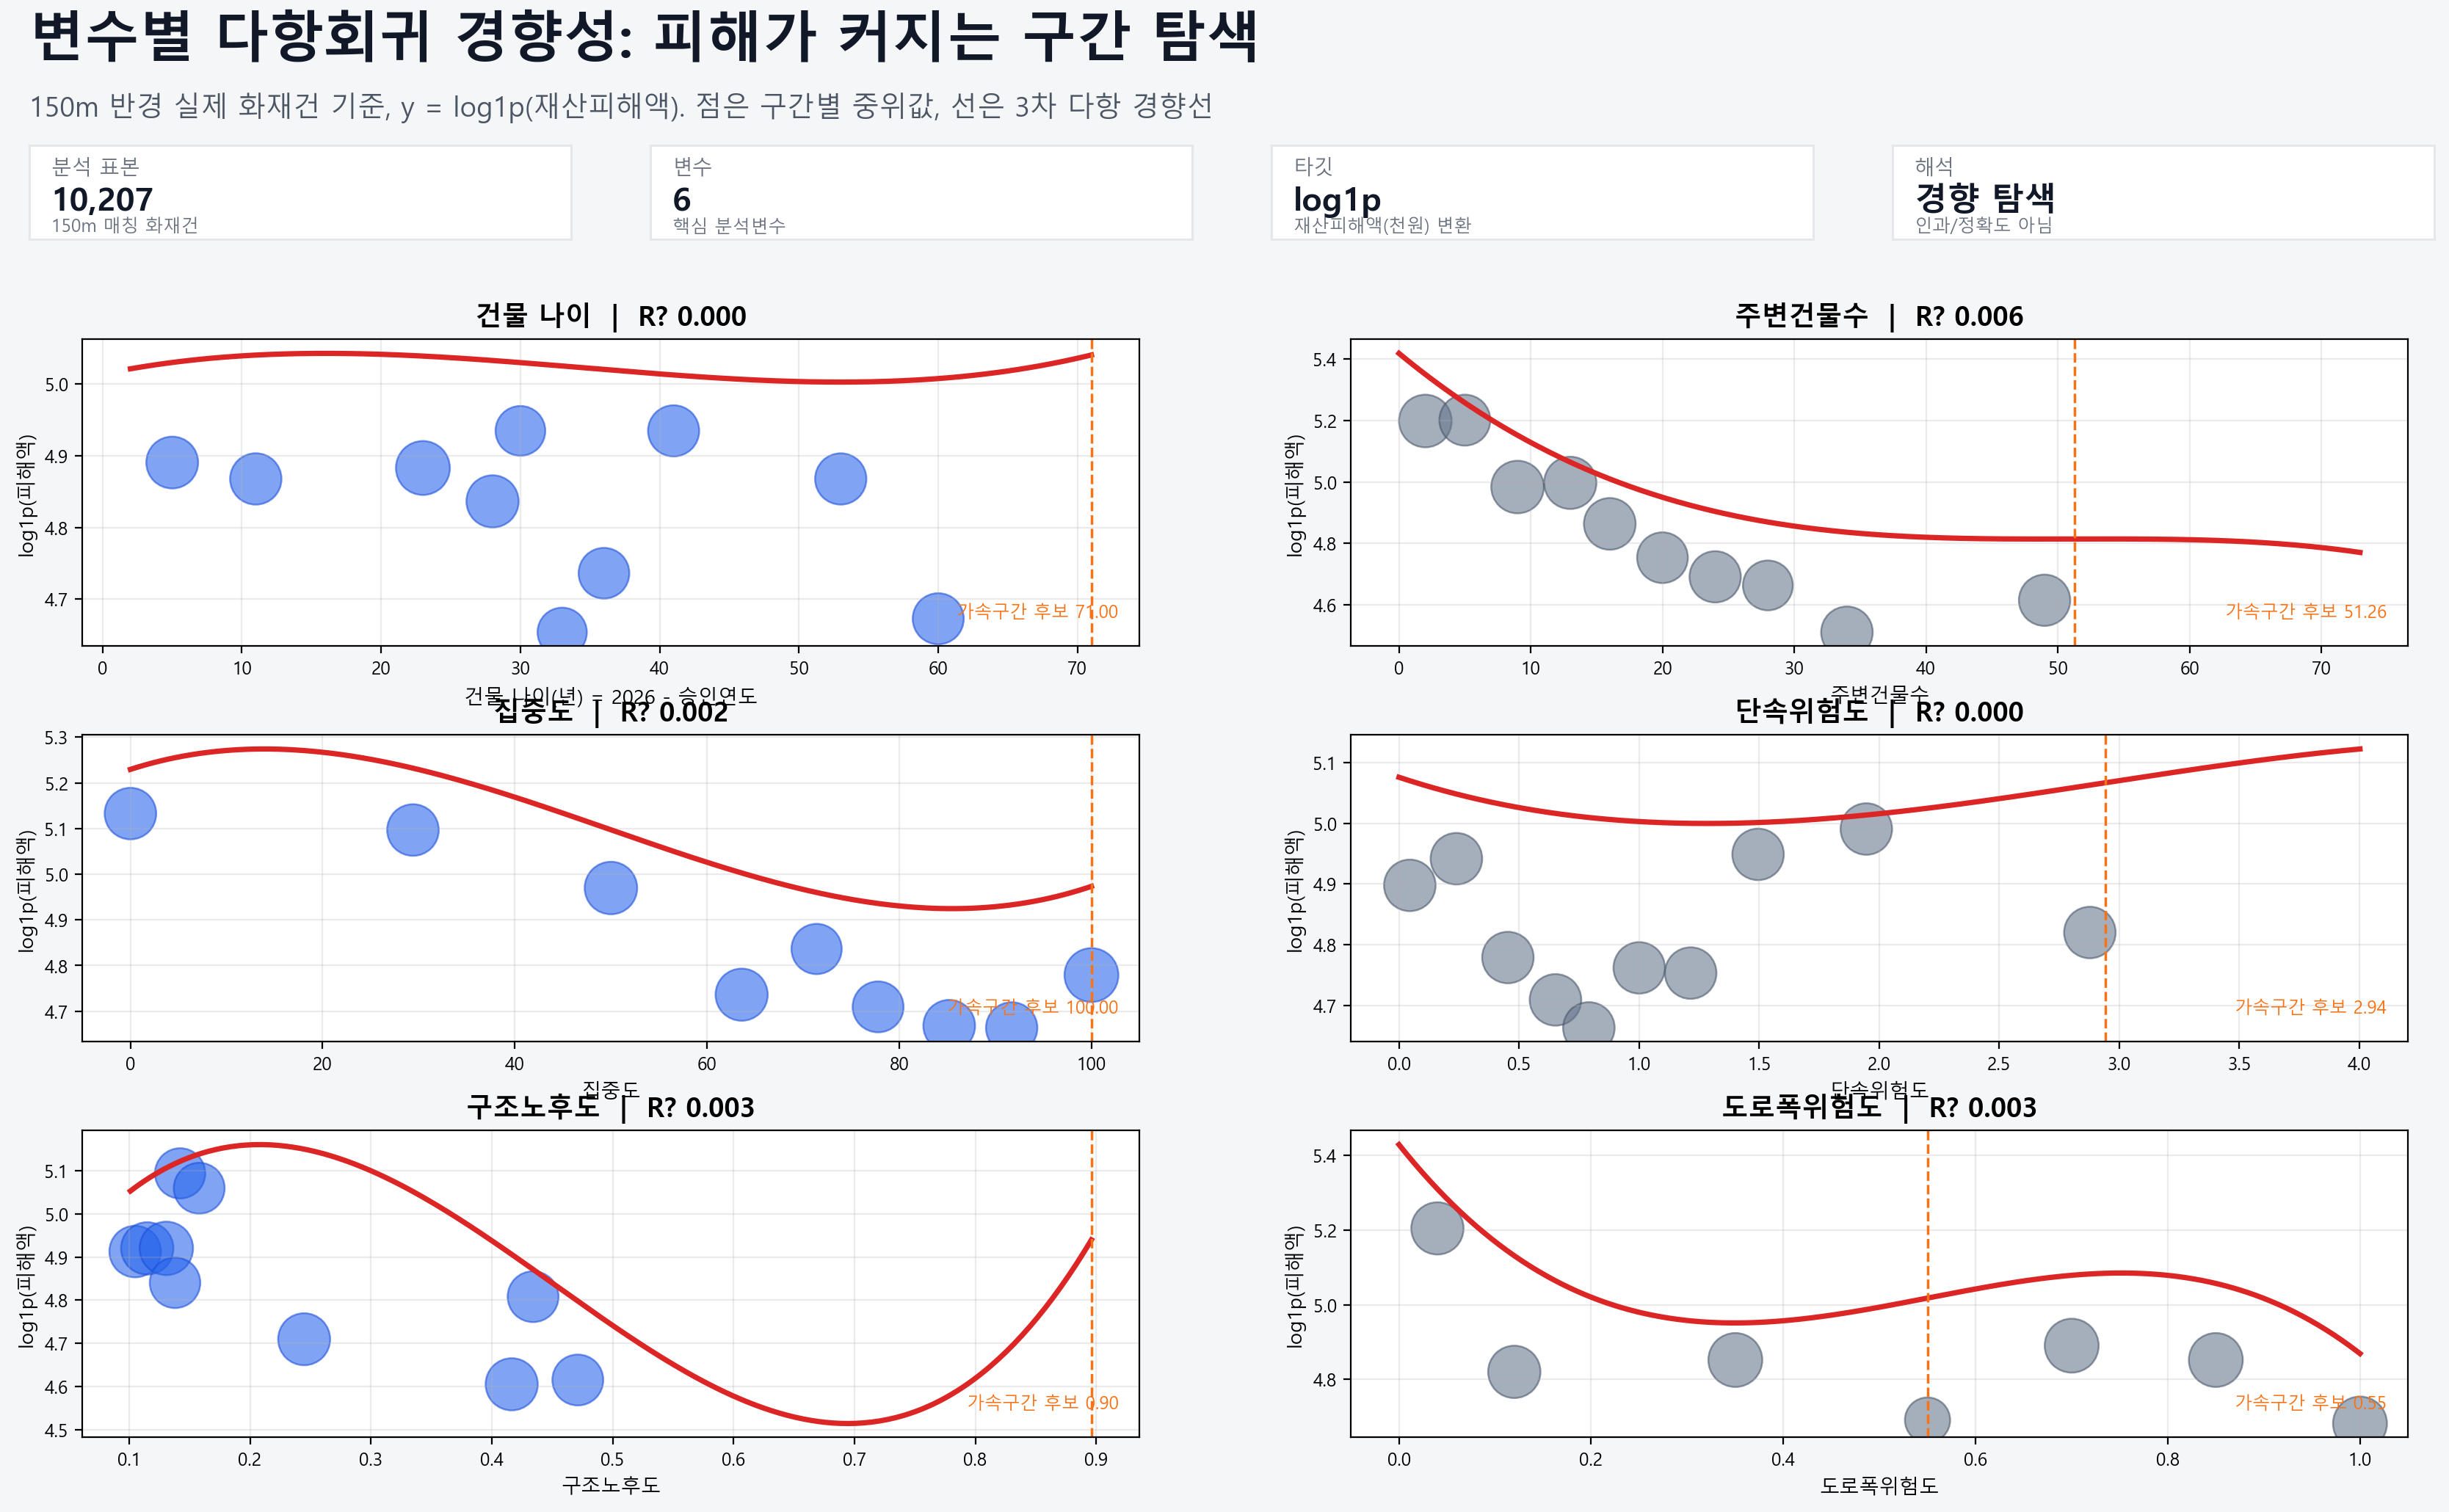

The file beside this chart, header and first rows:
variable, label, n, trend_r2, acceleration_candidate_x, max_slope
building_age_years, 건물 나이, 10207, 8.49531334429221e-05, 71.0, 0.004652
nearby_building_count, 주변건물수, 10207, 0.006393, 51.26, 7.986513802471507e-05
concentration, 집중도, 10207, 0.002338, 100.0, 0.007018
enforcement_risk, 단속위험도, 10207, 0.0001409, 2.942, 0.06058
structure_aging_score, 구조노후도, 10207, 0.002903, 0.8961, 4.629
road_width_risk, 도로폭위험도, 10207, 0.003181, 0.5502, 0.4977
